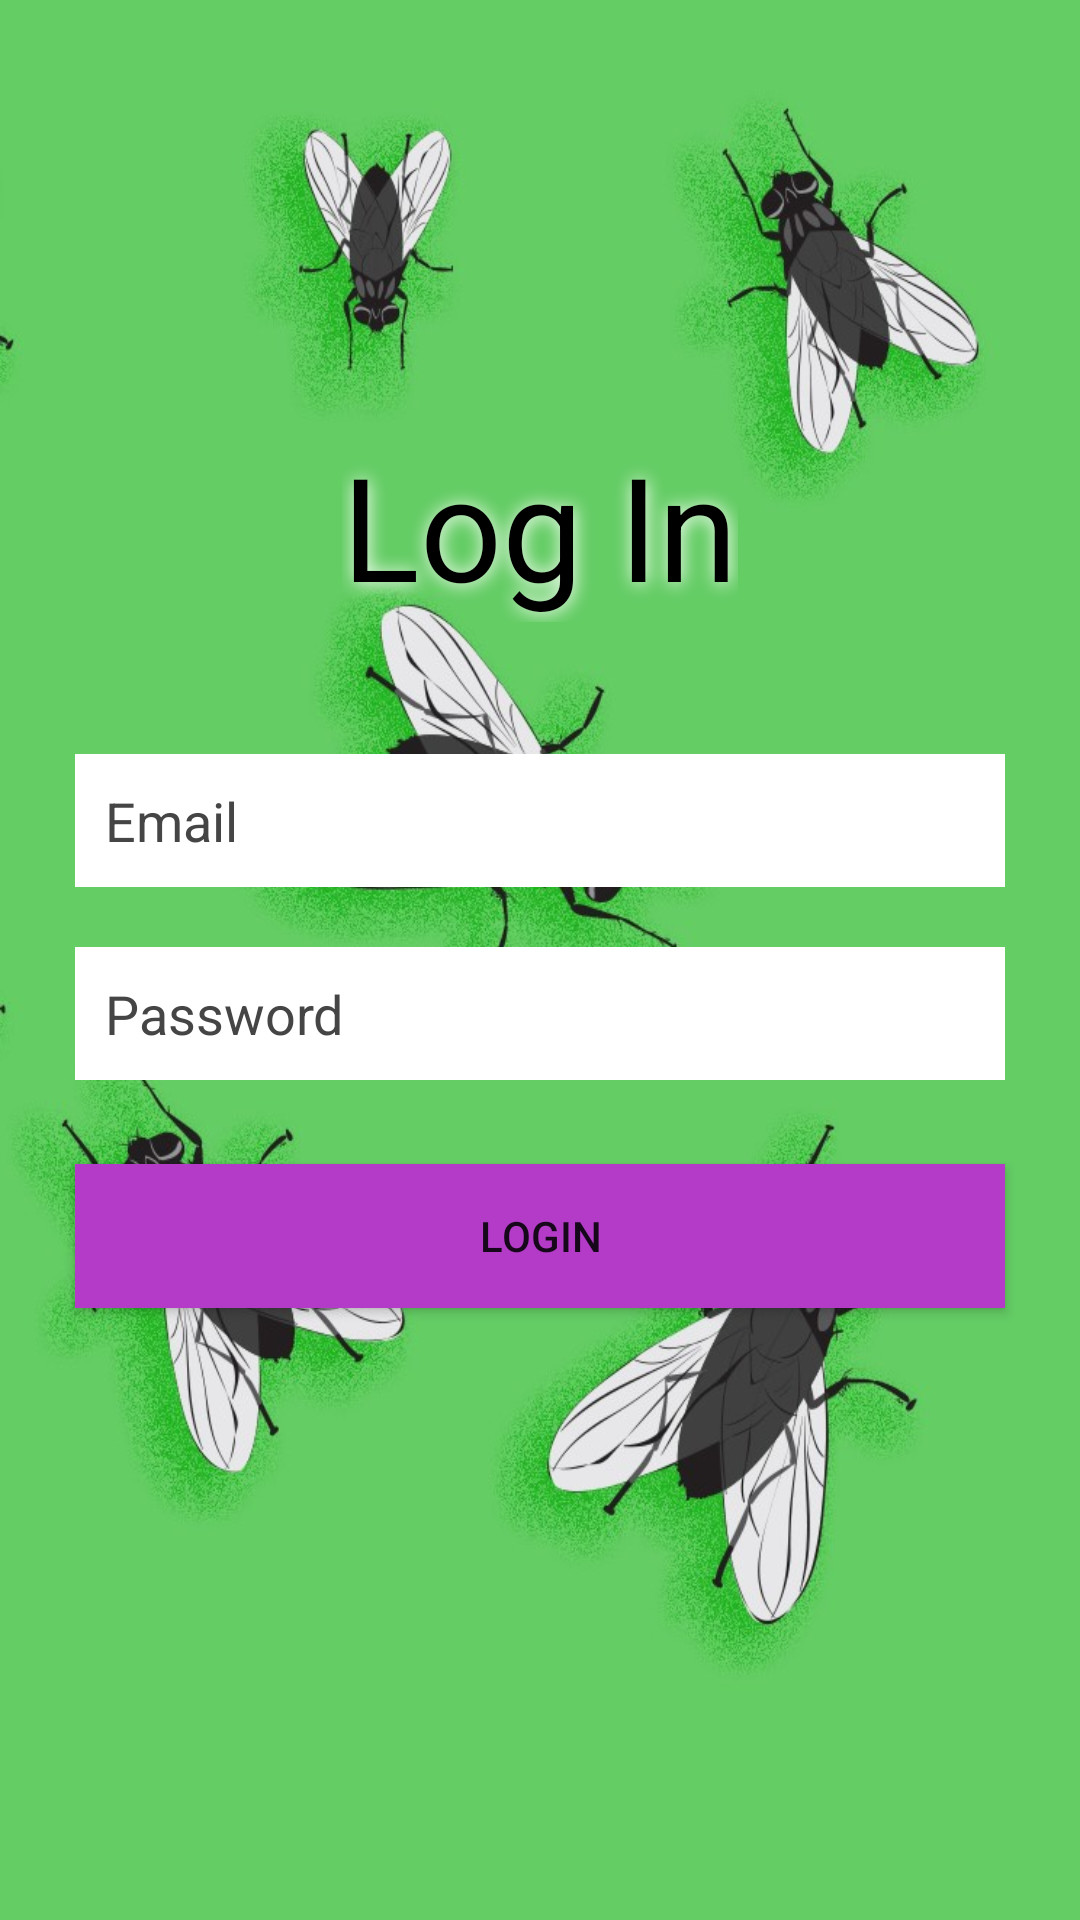

Reconstruct the res/layout file that produces this screen, plus the resources it refers to.
<!-- AndroidManifest.xml: application theme Theme.FliesInfestation -->
<!-- res/layout/activity_log_in.xml -->
<?xml version="1.0" encoding="utf-8"?>
<androidx.constraintlayout.widget.ConstraintLayout xmlns:android="http://schemas.android.com/apk/res/android"
    xmlns:app="http://schemas.android.com/apk/res-auto"
    xmlns:tools="http://schemas.android.com/tools"
    android:layout_width="match_parent"
    android:layout_height="match_parent"
    tools:context=".LogIn"
    android:background="@drawable/fliesbackground">

    <EditText
        android:id="@+id/login"
        android:layout_width="0dp"
        android:layout_height="wrap_content"
        android:layout_marginStart="25dp"
        android:layout_marginEnd="25dp"
        android:layout_marginBottom="20dp"
        android:background="#FFFFFF"
        android:ems="10"
        android:hint="Email"
        android:inputType="textEmailAddress"
        android:padding="10dp"
        android:textColor="#000000"
        android:textColorHint="#454545"
        app:layout_constraintBottom_toTopOf="@+id/password"
        app:layout_constraintEnd_toEndOf="parent"
        app:layout_constraintHorizontal_bias="0.0"
        app:layout_constraintStart_toStartOf="parent" />

    <Button
        android:id="@+id/login_btn"
        android:layout_width="0dp"
        android:layout_height="wrap_content"
        android:layout_marginStart="25dp"
        android:layout_marginEnd="25dp"
        android:layout_marginBottom="204dp"
        android:background="@color/btn_purple"
        android:text="Login"
        app:layout_constraintBottom_toBottomOf="parent"
        app:layout_constraintEnd_toEndOf="parent"
        app:layout_constraintHorizontal_bias="0.0"
        app:layout_constraintStart_toStartOf="parent" />

    <EditText
        android:id="@+id/password"
        android:layout_width="0dp"
        android:layout_height="wrap_content"
        android:layout_marginStart="25dp"
        android:layout_marginEnd="25dp"
        android:layout_marginBottom="28dp"
        android:background="#FFFFFF"
        android:ems="10"
        android:hint="Password"
        android:inputType="textPassword"
        android:padding="10dp"
        android:textColor="#000000"
        android:textColorHint="#454545"
        app:layout_constraintBottom_toTopOf="@+id/login_btn"
        app:layout_constraintEnd_toEndOf="parent"
        app:layout_constraintHorizontal_bias="0.0"
        app:layout_constraintStart_toStartOf="parent" />

    <TextView
        android:id="@+id/logInHeader"
        android:layout_width="wrap_content"
        android:layout_height="wrap_content"
        android:layout_marginBottom="44dp"
        android:shadowColor="#FFFFFF"
        android:shadowDx="1"
        android:shadowDy="1"
        android:shadowRadius="15"
        android:text="Log In"
        android:textColor="#000000"
        android:textSize="48sp"
        app:layout_constraintBottom_toTopOf="@+id/login"
        app:layout_constraintEnd_toEndOf="parent"
        app:layout_constraintStart_toStartOf="parent" />

</androidx.constraintlayout.widget.ConstraintLayout>
<!-- resources referenced by this layout -->
<resources>
  <color name="btn_purple">#B43BC8</color>
  <!-- drawable fliesbackground: jpg bitmap (drawable, 111621 bytes) -->
  <style name="Theme.FliesInfestation" parent="Theme.MaterialComponents.DayNight.DarkActionBar">
          
          <item name="colorPrimary">@color/purple_500</item>
          <item name="colorPrimaryVariant">@color/purple_700</item>
          <item name="colorOnPrimary">@color/white</item>
          
          <item name="colorSecondary">@color/teal_200</item>
          <item name="colorSecondaryVariant">@color/teal_700</item>
          <item name="colorOnSecondary">@color/black</item>
          
          <item name="android:statusBarColor">?attr/colorPrimaryVariant</item>
          
      </style>
  <color name="purple_500">#FF6200EE</color>
  <color name="purple_700">#FF3700B3</color>
  <color name="white">#FFFFFFFF</color>
  <color name="teal_200">#FF03DAC5</color>
  <color name="teal_700">#FF018786</color>
  <color name="black">#FF000000</color>
</resources>
